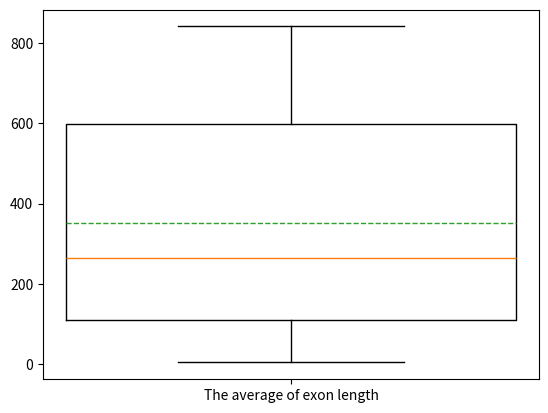

Write the Python code that produced this figure.
# import libraries first
import matplotlib as plt
import numpy as np 

# import two provided lists 
gene_lengths = [9410,394141,4442,105338,19149,76779,126550,36296,842,15981]
exon_counts = [51,1142,42,216,25,650,32533,57,1,523]
# calculate average exon length for every gene
# create a new empty list to store the value of average exon length
average_exon_length = []
# then use for-loop to repeate the division
for i in range(len(gene_lengths)):
    # do the division
    a = gene_lengths[i]/exon_counts[i]
    # add a to the list used for storage
    average_exon_length.append(a)
# print out the sorted list anddo not change the previous list
print(sorted(average_exon_length))

# draw a boxplot
# These codes are adapted from the lecture PowerPoint, thanks for providing these useful examples.
# import the library for pie chart
# Note: only import matplotlib is nut enough for making boxplot
import matplotlib.pyplot as py
# modity the boxplot
py.boxplot(average_exon_length, vert = True, whis = 1.5, widths = 1.5, meanline = True, showmeans = True, 
           labels =['The average of exon length'],)
# To show user the boxplot
py.show()




